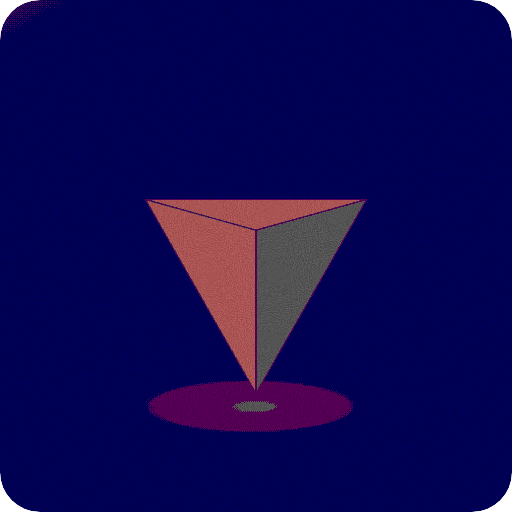
t = 0.00 s
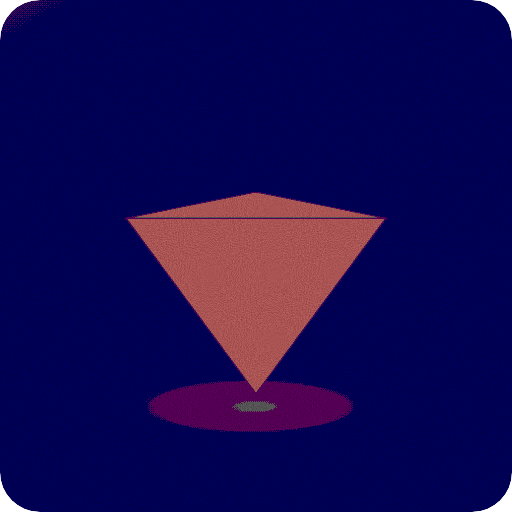
t = 1.17 s
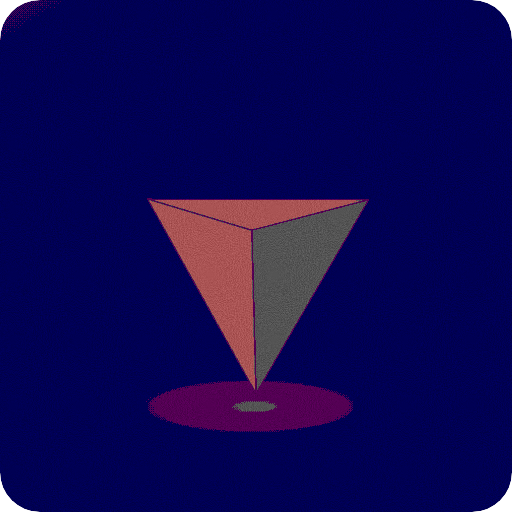
t = 2.30 s
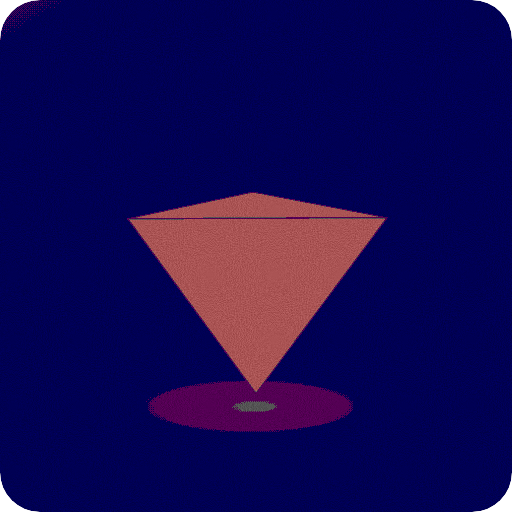
t = 3.53 s
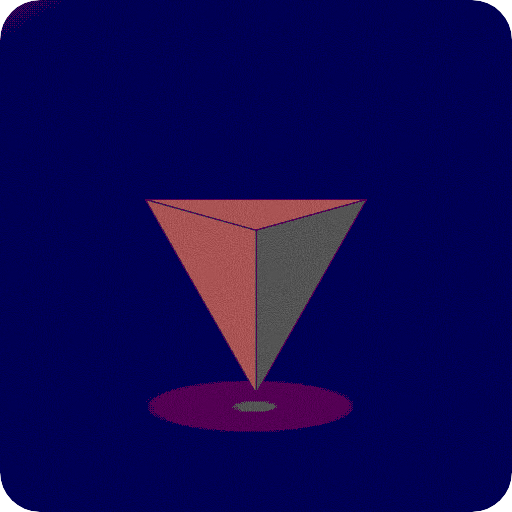
t = 4.67 s
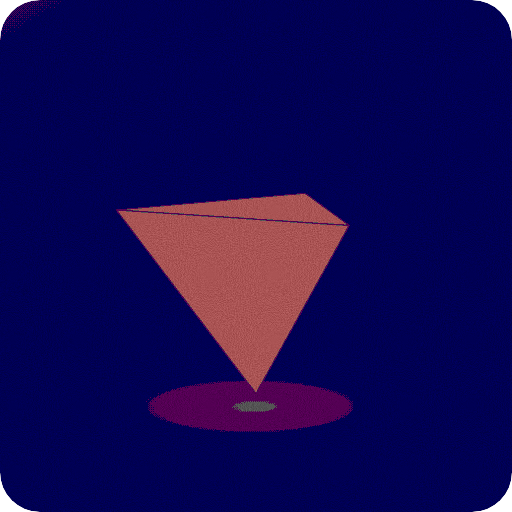
t = 5.37 s

The animated SVG that drew these frames (rendered in a browser with its animation timeline set to each time). Animation: 12 SMIL elements (animate=12); one cycle of 7.00 s, repeats indefinitely.

<svg xmlns="http://www.w3.org/2000/svg" viewBox="0 0 360 360" width="360" height="360">
  <title>Spinning tetrahedron</title>
  <defs>
    <linearGradient id="backdrop" x1="0" y1="0" x2="0.6" y2="1">
      <stop offset="0" stop-color="#141a2e"/>
      <stop offset="1" stop-color="#070912"/>
    </linearGradient>
    <radialGradient id="pool" cx="0.5" cy="0.5" r="0.5">
      <stop offset="0" stop-color="#f0a13c" stop-opacity="0.26"/>
      <stop offset="1" stop-color="#f0a13c" stop-opacity="0"/>
    </radialGradient>
  </defs>

  
  

  
<defs><filter id="vctrfx-84fngj-filter-0" color-interpolation-filters="sRGB"><feColorMatrix type="matrix" values="0.2126 0.7152 0.0722 0 0 0.2126 0.7152 0.0722 0 0 0.2126 0.7152 0.0722 0 0 0 0 0 1 0" in="SourceGraphic" result="vctrfx-84fngj-duotone-luminance-0"/><feComponentTransfer in="vctrfx-84fngj-duotone-luminance-0" result="vctrfx-pass-0"><feFuncR type="table" tableValues="0.1686 1"/><feFuncG type="table" tableValues="0.2275 0.3529"/><feFuncB type="table" tableValues="0.4039 0.3725"/></feComponentTransfer><feComponentTransfer in="vctrfx-pass-0" result="vctrfx-pass-1"><feFuncR type="discrete" tableValues="0 0.3333 0.6667 1"/><feFuncG type="discrete" tableValues="0 0.3333 0.6667 1"/><feFuncB type="discrete" tableValues="0 0.3333 0.6667 1"/></feComponentTransfer><feTurbulence type="fractalNoise" baseFrequency="1.4" numOctaves="3" stitchTiles="stitch" seed="244" result="vctrfx-84fngj-grain-noise-2"/><feColorMatrix in="vctrfx-84fngj-grain-noise-2" type="saturate" values="0" result="vctrfx-84fngj-grain-mono-2"/><feComponentTransfer in="vctrfx-84fngj-grain-mono-2" result="vctrfx-84fngj-grain-level-2"><feFuncR type="linear" slope="0.4" intercept="0.3"/><feFuncG type="linear" slope="0.4" intercept="0.3"/><feFuncB type="linear" slope="0.4" intercept="0.3"/><feFuncA type="table" tableValues="1 1"/></feComponentTransfer><feBlend in="vctrfx-84fngj-grain-level-2" in2="vctrfx-pass-1" mode="overlay" result="vctrfx-84fngj-grain-blend-2"/><feComposite in="vctrfx-84fngj-grain-blend-2" in2="vctrfx-pass-1" operator="in" result="vctrfx-out-2"/></filter><clipPath id="vctrfx-84fngj-clip" clipPathUnits="userSpaceOnUse"><rect width="360" height="360" rx="28"/></clipPath></defs><g filter="url(#vctrfx-84fngj-filter-0)" clip-path="url(#vctrfx-84fngj-clip)"><rect width="360" height="360" rx="28" fill="url(#backdrop)"/><ellipse cx="180" cy="286" rx="104" ry="26" fill="url(#pool)"/><g stroke-linejoin="round">
    <polygon points="180,161.95 257.82,140.24 102.18,140.24" fill="#f0a13c" opacity="1" stroke="#2a1a08" stroke-width="1.1" stroke-linejoin="round">
      <animate attributeName="points" values="180,161.95 257.82,140.24 102.18,140.24;192.07,161.84 251.77,139.26 96.75,141.3;203.93,161.54 245.15,138.38 92.04,142.45;215.38,161.04 238.04,137.6 88.12,143.67;226.24,160.36 230.51,136.91 85.06,144.97;236.34,159.51 222.62,136.33 82.94,146.32;245.53,158.52 214.44,135.85 81.83,147.71;253.71,157.39 206.03,135.48 81.8,149.14;260.78,156.15 197.45,135.21 82.89,150.58;266.67,154.83 188.75,135.05 85.16,152.03;271.37,153.45 180,135 88.63,153.45;274.84,152.03 171.25,135.05 93.33,154.83;277.11,150.58 162.55,135.21 99.22,156.15;278.2,149.14 153.97,135.48 106.29,157.39;278.17,147.71 145.56,135.85 114.47,158.52;277.06,146.32 137.38,136.33 123.66,159.51;274.94,144.97 129.49,136.91 133.76,160.36;271.88,143.67 121.96,137.6 144.62,161.04;267.96,142.45 114.85,138.38 156.07,161.54;263.25,141.3 108.23,139.26 167.93,161.84;257.82,140.24 102.18,140.24 180,161.95;251.77,139.26 96.75,141.3 192.07,161.84;245.15,138.38 92.04,142.45 203.93,161.54;238.04,137.6 88.12,143.67 215.38,161.04;230.51,136.91 85.06,144.97 226.24,160.36;222.62,136.33 82.94,146.32 236.34,159.51;214.44,135.85 81.83,147.71 245.53,158.52;206.03,135.48 81.8,149.14 253.71,157.39;197.45,135.21 82.89,150.58 260.78,156.15;188.75,135.05 85.16,152.03 266.67,154.83;180,135 88.63,153.45 271.37,153.45;171.25,135.05 93.33,154.83 274.84,152.03;162.55,135.21 99.22,156.15 277.11,150.58;153.97,135.48 106.29,157.39 278.2,149.14;145.56,135.85 114.47,158.52 278.17,147.71;137.38,136.33 123.66,159.51 277.06,146.32;129.49,136.91 133.76,160.36 274.94,144.97;121.96,137.6 144.62,161.04 271.88,143.67;114.85,138.38 156.07,161.54 267.96,142.45;108.23,139.26 167.93,161.84 263.25,141.3;102.18,140.24 180,161.95 257.82,140.24;96.75,141.3 192.07,161.84 251.77,139.26;92.04,142.45 203.93,161.54 245.15,138.38;88.12,143.67 215.38,161.04 238.04,137.6;85.06,144.97 226.24,160.36 230.51,136.91;82.94,146.32 236.34,159.51 222.62,136.33;81.83,147.71 245.53,158.52 214.44,135.85;81.8,149.14 253.71,157.39 206.03,135.48;82.89,150.58 260.78,156.15 197.45,135.21;85.16,152.03 266.67,154.83 188.75,135.05;88.63,153.45 271.37,153.45 180,135;93.33,154.83 274.84,152.03 171.25,135.05;99.22,156.15 277.11,150.58 162.55,135.21;106.29,157.39 278.2,149.14 153.97,135.48;114.47,158.52 278.17,147.71 145.56,135.85;123.66,159.51 277.06,146.32 137.38,136.33;133.76,160.36 274.94,144.97 129.49,136.91;144.62,161.04 271.88,143.67 121.96,137.6;156.07,161.54 267.96,142.45 114.85,138.38;167.93,161.84 263.25,141.3 108.23,139.26;180,161.95 257.82,140.24 102.18,140.24" dur="7s" repeatCount="indefinite" calcMode="linear"/>
      <animate attributeName="fill" values="#f0a13c;#f0a13c;#f0a13c;#f0a13c;#f0a13c;#f0a13c;#f0a13c;#f0a13c;#f0a13c;#f0a13c;#f0a13c;#f0a13c;#f0a13c;#f0a13c;#f0a13c;#f0a13c;#f0a13c;#f0a13c;#f0a13c;#f0a13c;#f0a13c;#f0a13c;#f0a13c;#f0a13c;#f0a13c;#f0a13c;#f0a13c;#f0a13c;#f0a13c;#f0a13c;#f0a13c;#f0a13c;#f0a13c;#f0a13c;#f0a13c;#f0a13c;#f0a13c;#f0a13c;#f0a13c;#f0a13c;#f0a13c;#f0a13c;#f0a13c;#f0a13c;#f0a13c;#f0a13c;#f0a13c;#f0a13c;#f0a13c;#f0a13c;#f0a13c;#f0a13c;#f0a13c;#f0a13c;#f0a13c;#f0a13c;#f0a13c;#f0a13c;#f0a13c;#f0a13c;#f0a13c" dur="7s" repeatCount="indefinite" calcMode="linear"/>
      <animate attributeName="opacity" values="1;1;1;1;1;1;1;1;1;1;1;1;1;1;1;1;1;1;1;1;1;1;1;1;1;1;1;1;1;1;1;1;1;1;1;1;1;1;1;1;1;1;1;1;1;1;1;1;1;1;1;1;1;1;1;1;1;1;1;1;1" dur="7s" repeatCount="indefinite" calcMode="linear"/>
    </polygon>
    <polygon points="180,161.95 102.18,140.24 180,276.79" fill="#bd7f2f" opacity="1" stroke="#2a1a08" stroke-width="1.1" stroke-linejoin="round">
      <animate attributeName="points" values="180,161.95 102.18,140.24 180,276.79;192.07,161.84 96.75,141.3 180,276.79;203.93,161.54 92.04,142.45 180,276.79;215.38,161.04 88.12,143.67 180,276.79;226.24,160.36 85.06,144.97 180,276.79;236.34,159.51 82.94,146.32 180,276.79;245.53,158.52 81.83,147.71 180,276.79;253.71,157.39 81.8,149.14 180,276.79;260.78,156.15 82.89,150.58 180,276.79;266.67,154.83 85.16,152.03 180,276.79;271.37,153.45 88.63,153.45 180,276.79;274.84,152.03 93.33,154.83 180,276.79;277.11,150.58 99.22,156.15 180,276.79;278.2,149.14 106.29,157.39 180,276.79;278.17,147.71 114.47,158.52 180,276.79;277.06,146.32 123.66,159.51 180,276.79;274.94,144.97 133.76,160.36 180,276.79;271.88,143.67 144.62,161.04 180,276.79;267.96,142.45 156.07,161.54 180,276.79;263.25,141.3 167.93,161.84 180,276.79;257.82,140.24 180,161.95 180,276.79;251.77,139.26 192.07,161.84 180,276.79;245.15,138.38 203.93,161.54 180,276.79;238.04,137.6 215.38,161.04 180,276.79;230.51,136.91 226.24,160.36 180,276.79;222.62,136.33 236.34,159.51 180,276.79;214.44,135.85 245.53,158.52 180,276.79;206.03,135.48 253.71,157.39 180,276.79;197.45,135.21 260.78,156.15 180,276.79;188.75,135.05 266.67,154.83 180,276.79;180,135 271.37,153.45 180,276.79;171.25,135.05 274.84,152.03 180,276.79;162.55,135.21 277.11,150.58 180,276.79;153.97,135.48 278.2,149.14 180,276.79;145.56,135.85 278.17,147.71 180,276.79;137.38,136.33 277.06,146.32 180,276.79;129.49,136.91 274.94,144.97 180,276.79;121.96,137.6 271.88,143.67 180,276.79;114.85,138.38 267.96,142.45 180,276.79;108.23,139.26 263.25,141.3 180,276.79;102.18,140.24 257.82,140.24 180,276.79;96.75,141.3 251.77,139.26 180,276.79;92.04,142.45 245.15,138.38 180,276.79;88.12,143.67 238.04,137.6 180,276.79;85.06,144.97 230.51,136.91 180,276.79;82.94,146.32 222.62,136.33 180,276.79;81.83,147.71 214.44,135.85 180,276.79;81.8,149.14 206.03,135.48 180,276.79;82.89,150.58 197.45,135.21 180,276.79;85.16,152.03 188.75,135.05 180,276.79;88.63,153.45 180,135 180,276.79;93.33,154.83 171.25,135.05 180,276.79;99.22,156.15 162.55,135.21 180,276.79;106.29,157.39 153.97,135.48 180,276.79;114.47,158.52 145.56,135.85 180,276.79;123.66,159.51 137.38,136.33 180,276.79;133.76,160.36 129.49,136.91 180,276.79;144.62,161.04 121.96,137.6 180,276.79;156.07,161.54 114.85,138.38 180,276.79;167.93,161.84 108.23,139.26 180,276.79;180,161.95 102.18,140.24 180,276.79" dur="7s" repeatCount="indefinite" calcMode="linear"/>
      <animate attributeName="fill" values="#bd7f2f;#c38331;#c88632;#cc8933;#ce8a34;#cf8b34;#ce8a34;#cc8933;#c88632;#c28231;#bc7e2f;#b4792d;#aa722b;#a06b28;#956425;#885b22;#7b531f;#6e4a1c;#6e4a1c;#6e4a1c;#6e4a1c;#6e4a1c;#6e4a1c;#6e4a1c;#6e4a1c;#6e4a1c;#6e4a1c;#6e4a1c;#6e4a1c;#6e4a1c;#6e4a1c;#6e4a1c;#6e4a1c;#6e4a1c;#6e4a1c;#6e4a1c;#6e4a1c;#6e4a1c;#6e4a1c;#6e4a1c;#6e4a1c;#6e4a1c;#6e4a1c;#6e4a1c;#6e4a1c;#6e4a1c;#6e4a1c;#6e4a1c;#6e4a1c;#6e4a1c;#6e4a1c;#6e4a1c;#6e4a1c;#6f4b1c;#7d541f;#8a5d23;#966526;#a26c28;#ac732b;#b5792d;#bd7f2f" dur="7s" repeatCount="indefinite" calcMode="linear"/>
      <animate attributeName="opacity" values="1;1;1;1;1;1;1;1;1;1;1;1;1;1;1;1;1;1;1;1;1;1;1;1;0;0;0;0;0;0;0;0;0;0;0;0;0;0;0;0;0;0;0;0;0;0;0;0;0;0;0;0;0;0;0;0;0;1;1;1;1" dur="7s" repeatCount="indefinite" calcMode="linear"/>
    </polygon>
    <polygon points="102.18,140.24 257.82,140.24 180,276.79" fill="#6e4a1c" opacity="0" stroke="#2a1a08" stroke-width="1.1" stroke-linejoin="round">
      <animate attributeName="points" values="102.18,140.24 257.82,140.24 180,276.79;96.75,141.3 251.77,139.26 180,276.79;92.04,142.45 245.15,138.38 180,276.79;88.12,143.67 238.04,137.6 180,276.79;85.06,144.97 230.51,136.91 180,276.79;82.94,146.32 222.62,136.33 180,276.79;81.83,147.71 214.44,135.85 180,276.79;81.8,149.14 206.03,135.48 180,276.79;82.89,150.58 197.45,135.21 180,276.79;85.16,152.03 188.75,135.05 180,276.79;88.63,153.45 180,135 180,276.79;93.33,154.83 171.25,135.05 180,276.79;99.22,156.15 162.55,135.21 180,276.79;106.29,157.39 153.97,135.48 180,276.79;114.47,158.52 145.56,135.85 180,276.79;123.66,159.51 137.38,136.33 180,276.79;133.76,160.36 129.49,136.91 180,276.79;144.62,161.04 121.96,137.6 180,276.79;156.07,161.54 114.85,138.38 180,276.79;167.93,161.84 108.23,139.26 180,276.79;180,161.95 102.18,140.24 180,276.79;192.07,161.84 96.75,141.3 180,276.79;203.93,161.54 92.04,142.45 180,276.79;215.38,161.04 88.12,143.67 180,276.79;226.24,160.36 85.06,144.97 180,276.79;236.34,159.51 82.94,146.32 180,276.79;245.53,158.52 81.83,147.71 180,276.79;253.71,157.39 81.8,149.14 180,276.79;260.78,156.15 82.89,150.58 180,276.79;266.67,154.83 85.16,152.03 180,276.79;271.37,153.45 88.63,153.45 180,276.79;274.84,152.03 93.33,154.83 180,276.79;277.11,150.58 99.22,156.15 180,276.79;278.2,149.14 106.29,157.39 180,276.79;278.17,147.71 114.47,158.52 180,276.79;277.06,146.32 123.66,159.51 180,276.79;274.94,144.97 133.76,160.36 180,276.79;271.88,143.67 144.62,161.04 180,276.79;267.96,142.45 156.07,161.54 180,276.79;263.25,141.3 167.93,161.84 180,276.79;257.82,140.24 180,161.95 180,276.79;251.77,139.26 192.07,161.84 180,276.79;245.15,138.38 203.93,161.54 180,276.79;238.04,137.6 215.38,161.04 180,276.79;230.51,136.91 226.24,160.36 180,276.79;222.62,136.33 236.34,159.51 180,276.79;214.44,135.85 245.53,158.52 180,276.79;206.03,135.48 253.71,157.39 180,276.79;197.45,135.21 260.78,156.15 180,276.79;188.75,135.05 266.67,154.83 180,276.79;180,135 271.37,153.45 180,276.79;171.25,135.05 274.84,152.03 180,276.79;162.55,135.21 277.11,150.58 180,276.79;153.97,135.48 278.2,149.14 180,276.79;145.56,135.85 278.17,147.71 180,276.79;137.38,136.33 277.06,146.32 180,276.79;129.49,136.91 274.94,144.97 180,276.79;121.96,137.6 271.88,143.67 180,276.79;114.85,138.38 267.96,142.45 180,276.79;108.23,139.26 263.25,141.3 180,276.79;102.18,140.24 257.82,140.24 180,276.79" dur="7s" repeatCount="indefinite" calcMode="linear"/>
      <animate attributeName="fill" values="#6e4a1c;#6e4a1c;#6e4a1c;#6e4a1c;#6e4a1c;#6e4a1c;#6e4a1c;#6e4a1c;#6e4a1c;#6e4a1c;#6e4a1c;#6e4a1c;#6e4a1c;#6f4b1c;#7d541f;#8a5d23;#966526;#a26c28;#ac732b;#b5792d;#bd7f2f;#c38331;#c88632;#cc8933;#ce8a34;#cf8b34;#ce8a34;#cc8933;#c88632;#c28231;#bc7e2f;#b4792d;#aa722b;#a06b28;#956425;#885b22;#7b531f;#6e4a1c;#6e4a1c;#6e4a1c;#6e4a1c;#6e4a1c;#6e4a1c;#6e4a1c;#6e4a1c;#6e4a1c;#6e4a1c;#6e4a1c;#6e4a1c;#6e4a1c;#6e4a1c;#6e4a1c;#6e4a1c;#6e4a1c;#6e4a1c;#6e4a1c;#6e4a1c;#6e4a1c;#6e4a1c;#6e4a1c;#6e4a1c" dur="7s" repeatCount="indefinite" calcMode="linear"/>
      <animate attributeName="opacity" values="0;0;0;0;0;0;0;0;0;0;0;0;0;0;0;0;0;1;1;1;1;1;1;1;1;1;1;1;1;1;1;1;1;1;1;1;1;1;1;1;1;1;1;1;0;0;0;0;0;0;0;0;0;0;0;0;0;0;0;0;0" dur="7s" repeatCount="indefinite" calcMode="linear"/>
    </polygon>
    <polygon points="257.82,140.24 180,161.95 180,276.79" fill="#6e4a1c" opacity="1" stroke="#2a1a08" stroke-width="1.1" stroke-linejoin="round">
      <animate attributeName="points" values="257.82,140.24 180,161.95 180,276.79;251.77,139.26 192.07,161.84 180,276.79;245.15,138.38 203.93,161.54 180,276.79;238.04,137.6 215.38,161.04 180,276.79;230.51,136.91 226.24,160.36 180,276.79;222.62,136.33 236.34,159.51 180,276.79;214.44,135.85 245.53,158.52 180,276.79;206.03,135.48 253.71,157.39 180,276.79;197.45,135.21 260.78,156.15 180,276.79;188.75,135.05 266.67,154.83 180,276.79;180,135 271.37,153.45 180,276.79;171.25,135.05 274.84,152.03 180,276.79;162.55,135.21 277.11,150.58 180,276.79;153.97,135.48 278.2,149.14 180,276.79;145.56,135.85 278.17,147.71 180,276.79;137.38,136.33 277.06,146.32 180,276.79;129.49,136.91 274.94,144.97 180,276.79;121.96,137.6 271.88,143.67 180,276.79;114.85,138.38 267.96,142.45 180,276.79;108.23,139.26 263.25,141.3 180,276.79;102.18,140.24 257.82,140.24 180,276.79;96.75,141.3 251.77,139.26 180,276.79;92.04,142.45 245.15,138.38 180,276.79;88.12,143.67 238.04,137.6 180,276.79;85.06,144.97 230.51,136.91 180,276.79;82.94,146.32 222.62,136.33 180,276.79;81.83,147.71 214.44,135.85 180,276.79;81.8,149.14 206.03,135.48 180,276.79;82.89,150.58 197.45,135.21 180,276.79;85.16,152.03 188.75,135.05 180,276.79;88.63,153.45 180,135 180,276.79;93.33,154.83 171.25,135.05 180,276.79;99.22,156.15 162.55,135.21 180,276.79;106.29,157.39 153.97,135.48 180,276.79;114.47,158.52 145.56,135.85 180,276.79;123.66,159.51 137.38,136.33 180,276.79;133.76,160.36 129.49,136.91 180,276.79;144.62,161.04 121.96,137.6 180,276.79;156.07,161.54 114.85,138.38 180,276.79;167.93,161.84 108.23,139.26 180,276.79;180,161.95 102.18,140.24 180,276.79;192.07,161.84 96.75,141.3 180,276.79;203.93,161.54 92.04,142.45 180,276.79;215.38,161.04 88.12,143.67 180,276.79;226.24,160.36 85.06,144.97 180,276.79;236.34,159.51 82.94,146.32 180,276.79;245.53,158.52 81.83,147.71 180,276.79;253.71,157.39 81.8,149.14 180,276.79;260.78,156.15 82.89,150.58 180,276.79;266.67,154.83 85.16,152.03 180,276.79;271.37,153.45 88.63,153.45 180,276.79;274.84,152.03 93.33,154.83 180,276.79;277.11,150.58 99.22,156.15 180,276.79;278.2,149.14 106.29,157.39 180,276.79;278.17,147.71 114.47,158.52 180,276.79;277.06,146.32 123.66,159.51 180,276.79;274.94,144.97 133.76,160.36 180,276.79;271.88,143.67 144.62,161.04 180,276.79;267.96,142.45 156.07,161.54 180,276.79;263.25,141.3 167.93,161.84 180,276.79;257.82,140.24 180,161.95 180,276.79" dur="7s" repeatCount="indefinite" calcMode="linear"/>
      <animate attributeName="fill" values="#6e4a1c;#6e4a1c;#6e4a1c;#6e4a1c;#6e4a1c;#6e4a1c;#6e4a1c;#6e4a1c;#6e4a1c;#6e4a1c;#6e4a1c;#6e4a1c;#6e4a1c;#6e4a1c;#6e4a1c;#6e4a1c;#6e4a1c;#6e4a1c;#6e4a1c;#6e4a1c;#6e4a1c;#6e4a1c;#6e4a1c;#6e4a1c;#6e4a1c;#6e4a1c;#6e4a1c;#6e4a1c;#6e4a1c;#6e4a1c;#6e4a1c;#6e4a1c;#6e4a1c;#6f4b1c;#7d541f;#8a5d23;#966526;#a26c28;#ac732b;#b5792d;#bd7f2f;#c38331;#c88632;#cc8933;#ce8a34;#cf8b34;#ce8a34;#cc8933;#c88632;#c28231;#bc7e2f;#b4792d;#aa722b;#a06b28;#956425;#885b22;#7b531f;#6e4a1c;#6e4a1c;#6e4a1c;#6e4a1c" dur="7s" repeatCount="indefinite" calcMode="linear"/>
      <animate attributeName="opacity" values="1;1;1;1;0;0;0;0;0;0;0;0;0;0;0;0;0;0;0;0;0;0;0;0;0;0;0;0;0;0;0;0;0;0;0;0;0;1;1;1;1;1;1;1;1;1;1;1;1;1;1;1;1;1;1;1;1;1;1;1;1" dur="7s" repeatCount="indefinite" calcMode="linear"/>
    </polygon>
  </g></g></svg>
